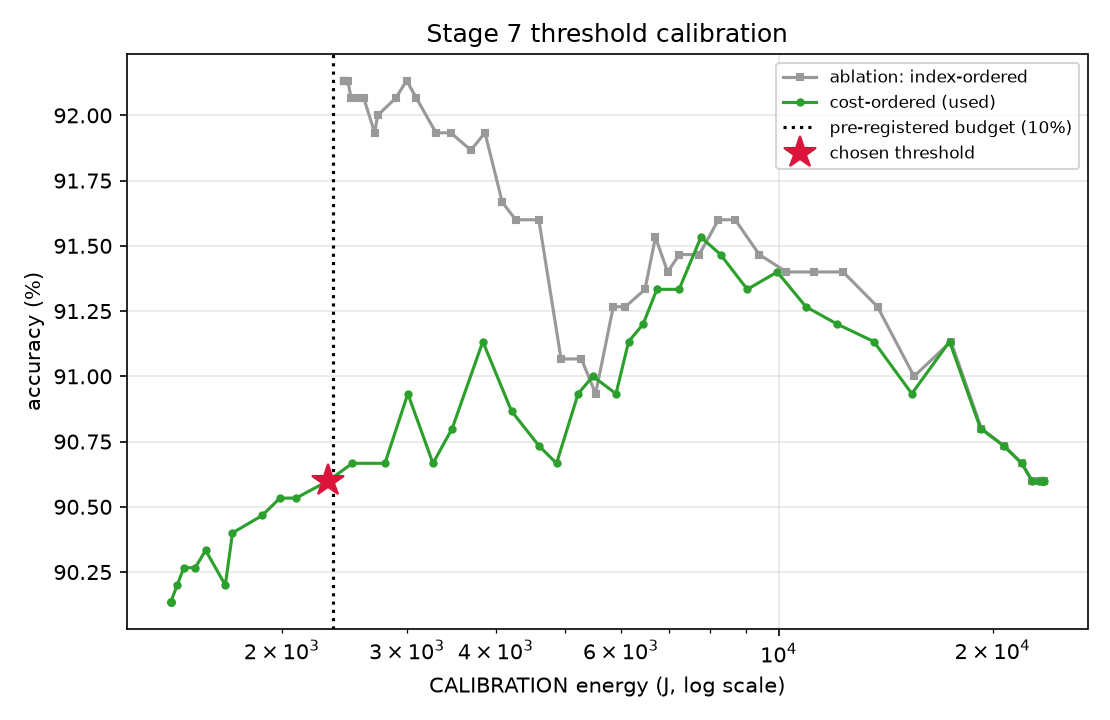

The data file committed next to this chart (first rows):
rule, tau, accuracy, energy_J, energy_frac_of_frontier, n_tier1, n_tier2, n_tier3, within_budget
cost_ordered, 0.0, 0.9013, 1395, 0.05907, 0, 1500, 0, True
cost_ordered, 0.02041, 0.9013, 1395, 0.05907, 0, 1500, 0, True
cost_ordered, 0.04082, 0.9013, 1395, 0.05907, 0, 1500, 0, True
cost_ordered, 0.06122, 0.9013, 1395, 0.05907, 0, 1500, 0, True
cost_ordered, 0.08163, 0.902, 1425, 0.06035, 0, 1499, 1, True
cost_ordered, 0.102, 0.9027, 1456, 0.06167, 1, 1497, 2, True
cost_ordered, 0.1224, 0.9027, 1511, 0.06397, 3, 1493, 4, True
cost_ordered, 0.1429, 0.9033, 1563, 0.06617, 4, 1490, 6, True
cost_ordered, 0.1633, 0.902, 1665, 0.07052, 4, 1484, 12, True
cost_ordered, 0.1837, 0.904, 1705, 0.07219, 10, 1476, 14, True
cost_ordered, 0.2041, 0.9047, 1877, 0.07948, 12, 1464, 24, True
cost_ordered, 0.2245, 0.9053, 1988, 0.08418, 9, 1460, 31, True
cost_ordered, 0.2449, 0.9053, 2095, 0.08871, 13, 1449, 38, True
cost_ordered, 0.2653, 0.906, 2326, 0.0985, 24, 1423, 53, True
cost_ordered, 0.2857, 0.9067, 2513, 0.1064, 36, 1398, 66, False
cost_ordered, 0.3061, 0.9067, 2793, 0.1183, 42, 1372, 86, False
cost_ordered, 0.3265, 0.9093, 3009, 0.1274, 53, 1345, 102, False
cost_ordered, 0.3469, 0.9067, 3263, 0.1382, 58, 1314, 128, False
cost_ordered, 0.3673, 0.908, 3473, 0.1471, 60, 1282, 158, False
cost_ordered, 0.3878, 0.9113, 3836, 0.1624, 73, 1225, 202, False
cost_ordered, 0.4082, 0.9087, 4210, 0.1783, 72, 1179, 249, False
cost_ordered, 0.4286, 0.9073, 4601, 0.1949, 82, 1124, 294, False
cost_ordered, 0.449, 0.9067, 4870, 0.2063, 90, 1073, 337, False
cost_ordered, 0.4694, 0.9093, 5223, 0.2212, 91, 1020, 389, False
cost_ordered, 0.4898, 0.91, 5478, 0.232, 106, 968, 426, False
cost_ordered, 0.5102, 0.9093, 5905, 0.2501, 97, 927, 476, False
cost_ordered, 0.5306, 0.9113, 6152, 0.2605, 89, 895, 516, False
cost_ordered, 0.551, 0.912, 6447, 0.273, 89, 858, 553, False
cost_ordered, 0.5714, 0.9133, 6741, 0.2855, 88, 824, 588, False
cost_ordered, 0.5918, 0.9133, 7244, 0.3068, 81, 794, 625, False
cost_ordered, 0.6122, 0.9153, 7775, 0.3293, 74, 760, 666, False
cost_ordered, 0.6327, 0.9147, 8286, 0.3509, 96, 711, 693, False
cost_ordered, 0.6531, 0.9133, 9035, 0.3826, 101, 662, 737, False
cost_ordered, 0.6735, 0.914, 9956, 0.4216, 105, 615, 780, False
cost_ordered, 0.6939, 0.9127, 10924, 0.4626, 118, 555, 827, False
cost_ordered, 0.7143, 0.912, 12093, 0.5121, 129, 482, 889, False
cost_ordered, 0.7347, 0.9113, 13612, 0.5765, 144, 383, 973, False
cost_ordered, 0.7551, 0.9093, 15396, 0.652, 143, 284, 1073, False
cost_ordered, 0.7755, 0.9113, 17398, 0.7368, 125, 194, 1181, False
cost_ordered, 0.7959, 0.908, 19236, 0.8146, 97, 124, 1279, False
cost_ordered, 0.8163, 0.9073, 20731, 0.8779, 82, 63, 1355, False
cost_ordered, 0.8367, 0.9067, 21980, 0.9308, 57, 28, 1415, False
cost_ordered, 0.8571, 0.906, 22718, 0.9621, 37, 10, 1453, False
cost_ordered, 0.8776, 0.906, 23226, 0.9836, 17, 5, 1478, False
cost_ordered, 0.898, 0.906, 23508, 0.9955, 2, 5, 1493, False
cost_ordered, 0.9184, 0.906, 23516, 0.9959, 1, 5, 1494, False
cost_ordered, 0.9388, 0.906, 23526, 0.9963, 1, 3, 1496, False
cost_ordered, 0.9592, 0.906, 23552, 0.9974, 0, 3, 1497, False
cost_ordered, 0.9796, 0.906, 23571, 0.9982, 0, 2, 1498, False
cost_ordered, 1.0, 0.906, 23614, 1.0, 0, 0, 1500, False
index_ordered, 0.0, 0.9213, 2445, 0.1035, 1500, 0, 0, False
index_ordered, 0.02041, 0.9213, 2445, 0.1035, 1500, 0, 0, False
index_ordered, 0.04082, 0.9213, 2444, 0.1035, 1499, 1, 0, False
index_ordered, 0.06122, 0.9213, 2445, 0.1035, 1497, 3, 0, False
index_ordered, 0.08163, 0.9213, 2476, 0.1048, 1495, 4, 1, False
index_ordered, 0.102, 0.9207, 2504, 0.106, 1491, 7, 2, False
index_ordered, 0.1224, 0.9207, 2560, 0.1084, 1488, 8, 4, False
index_ordered, 0.1429, 0.9207, 2608, 0.1104, 1485, 9, 6, False
index_ordered, 0.1633, 0.9193, 2702, 0.1144, 1478, 10, 12, False
index_ordered, 0.1837, 0.92, 2728, 0.1155, 1471, 15, 14, False
... 40 more rows
